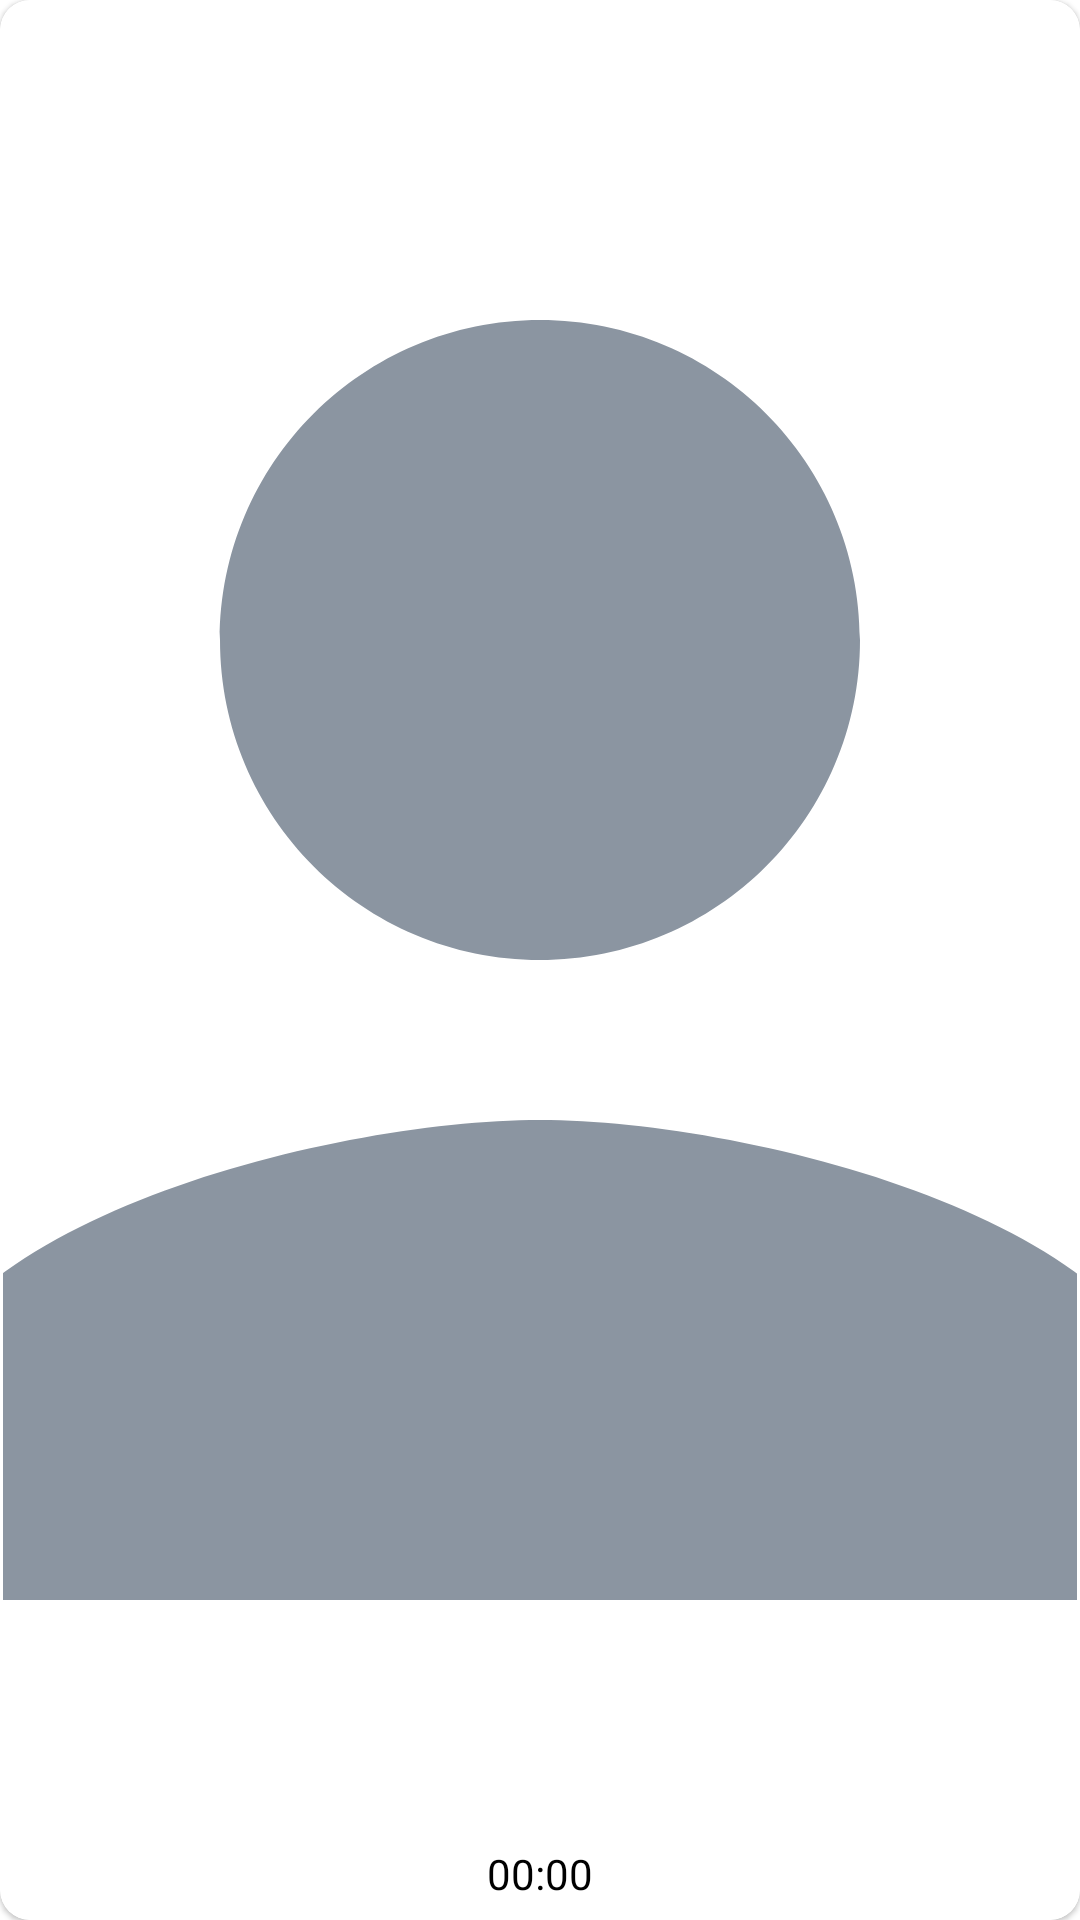

This screen was rendered from an Android layout file. Write that file and the resources it references.
<!-- AndroidManifest.xml: application theme Theme.Gong4android -->
<!-- res/layout/member_recycler_item.xml -->
<?xml version="1.0" encoding="utf-8"?>
<com.google.android.material.card.MaterialCardView xmlns:android="http://schemas.android.com/apk/res/android"
    xmlns:app="http://schemas.android.com/apk/res-auto"
    android:id="@+id/memberCard"
    android:layout_width="100dp"
    android:layout_height="100dp"
    app:cardCornerRadius="10dp"
    android:theme="@style/Theme.MaterialComponents.Light"
    app:strokeWidth="1dp">

    <androidx.constraintlayout.widget.ConstraintLayout
        android:layout_width="match_parent"
        android:layout_height="match_parent">

        <ImageView
            android:id="@+id/personImageView"
            android:layout_width="match_parent"
            android:layout_height="match_parent"
            android:alpha="1"
            android:scaleType="centerCrop"
            android:src="@drawable/ic_baseline_person_24"
            app:layout_constraintEnd_toEndOf="parent"
            app:layout_constraintHorizontal_bias="0.0"
            app:layout_constraintStart_toStartOf="parent"
            app:layout_constraintTop_toTopOf="parent" />

        <TextView
            android:id="@+id/timeTextView"
            android:layout_width="0dp"
            android:layout_height="wrap_content"
            android:paddingTop="6dp"
            android:paddingBottom="6dp"
            android:textAlignment="center"
            android:text="00:00"
            android:textColor="@color/black"
            android:textSize="14sp"
            app:layout_constraintBottom_toBottomOf="parent"
            app:layout_constraintEnd_toEndOf="parent"
            app:layout_constraintStart_toStartOf="parent" />

    </androidx.constraintlayout.widget.ConstraintLayout>

</com.google.android.material.card.MaterialCardView>
<!-- resources referenced by this layout -->
<resources>
  <color name="black">#FF000000</color>
  <!-- drawable ic_baseline_person_24 (drawable) -->
  <vector android:height="24dp" android:tint="#8B95A1"
      android:viewportHeight="24" android:viewportWidth="24"
      android:width="24dp" xmlns:android="http://schemas.android.com/apk/res/android">
      <path android:fillColor="@android:color/white" android:pathData="M12,12c2.21,0 4,-1.79 4,-4s-1.79,-4 -4,-4 -4,1.79 -4,4 1.79,4 4,4zM12,14c-2.67,0 -8,1.34 -8,4v2h16v-2c0,-2.66 -5.33,-4 -8,-4z"/>
  </vector>
  <style name="Theme.Gong4android" parent="Theme.MaterialComponents.DayNight.NoActionBar">
          
          <item name="colorPrimary">@color/purple_500</item>
          <item name="colorPrimaryVariant">@color/purple_700</item>
          <item name="colorOnPrimary">@color/white</item>
          
          <item name="colorSecondary">@color/teal_200</item>
          <item name="colorSecondaryVariant">@color/teal_700</item>
          <item name="colorOnSecondary">@color/black</item>
          
          <item name="android:statusBarColor" tools:targetApi="l">@color/black</item>
          
          
          
          <item name="windowActionBar">false</item>
          <item name="windowNoTitle">true</item>
          <item name="searchViewStyle">@style/AppTheme.SearchView</item>
  
          
          <item name="android:textViewStyle">@style/customTextViewFontStyle</item>
          <item name="android:buttonStyle">@style/customButtonFontStyle</item>
          <item name="android:editTextStyle">@style/customEditTextFontStyle</item>
          <item name="android:radioButtonStyle">@style/customRadioButtonFontStyle</item>
          <item name="android:checkboxStyle">@style/customCheckboxFontStyle</item>
      </style>
  <color name="purple_500">#FF6200EE</color>
  <color name="purple_700">#FF3700B3</color>
  <color name="white">#FFFFFFFF</color>
  <color name="teal_200">#FF03DAC5</color>
  <color name="teal_700">#FF018786</color>
  <style name="AppTheme.SearchView" parent="Widget.AppCompat.SearchView">
          <item name="android:textSize">12sp</item>
      </style>
  <style name="customTextViewFontStyle" parent="@android:style/Widget.DeviceDefault.TextView">
          <item name="android:fontFamily">@font/pretendardregular</item>
      </style>
  <style name="customButtonFontStyle" parent="@android:style/Widget.DeviceDefault.Button.Borderless">
          <item name="android:fontFamily">@font/pretendardregular</item>
      </style>
  <style name="customEditTextFontStyle" parent="@android:style/Widget.DeviceDefault.EditText">
          <item name="android:fontFamily">@font/pretendardregular</item>
      </style>
  <style name="customRadioButtonFontStyle" parent="@android:style/Widget.DeviceDefault.CompoundButton.RadioButton">
          <item name="android:fontFamily">@font/pretendardregular</item>
      </style>
  <style name="customCheckboxFontStyle" parent="@android:style/Widget.DeviceDefault.CompoundButton.CheckBox">
          <item name="android:fontFamily">@font/pretendardregular</item>
      </style>
</resources>
